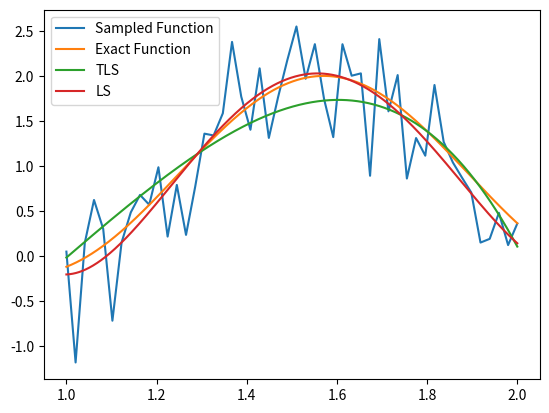
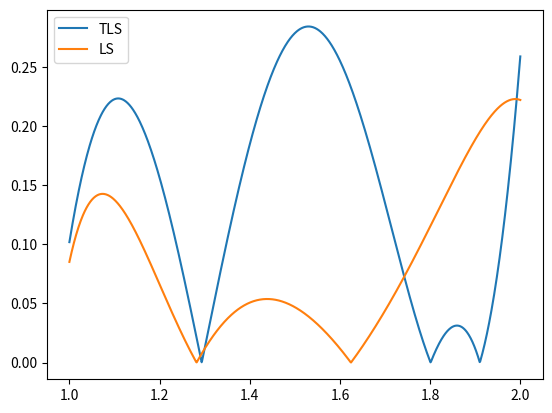

Write the Python code that produced these figures, in order.
import numpy as np
import numpy.random as rand
import matplotlib.pyplot as plt
from scipy.sparse import diags

def sampleFunctionWithNoise(f, N, sigma, a, b):
    xeval = np.linspace(a, b, N)
    yeval = f(xeval) + rand.normal(scale=sigma, size=N)
    return yeval

def generateTikhonovRegression(yeval, xeval, order, tikMatrix, scaling):
    A = np.ones((len(xeval), order))

    # print(xeval)
    for i in range(len(xeval)):
        for j in range(order):
            # print(i, j)
            A[i,j] = xeval[i]**j
    Atranspose = np.transpose(A)
    tikTranspose = np.transpose(tikMatrix)
    regressionCoeff = np.matmul(np.linalg.inv((np.matmul(Atranspose,A) + scaling**2 * np.matmul(tikTranspose, tikMatrix))), np.matmul(Atranspose, yeval))
    return regressionCoeff

def evalPolyRegression(xeval, coeff):
    y = np.zeros(len(xeval))
    for i in range(len(coeff)):
        orderTerm = xeval**i * coeff[i]
        y += orderTerm
    return y

def generateLeastSquares(yeval, xeval, order):
    A = np.ones((len(xeval), order))

    # print(xeval)
    for i in range(len(xeval)):
        for j in range(order):
            # print(i, j)
            A[i,j] = xeval[i]**j 
    
    Atranspose = np.transpose(A)
    regressionCoeff = np.matmul(np.linalg.inv(np.matmul(Atranspose, A)), np.matmul(Atranspose, yeval))
    return regressionCoeff


def driver():
    f = lambda x: np.sin(x) + np.sin(5*x)
    a = 1
    b = 2
    N = 50
    sigma = .5

    xeval = np.linspace(a,b,N)
    xsample = np.linspace(a,b,1000)
    yeval = sampleFunctionWithNoise(f, N, sigma, a, b)


    D = diags([-0.5, 0, 0.5], [0, 1, 2], shape=(5, 5)).toarray()
    coeff = generateTikhonovRegression(yeval, xeval, 5, D, 1)
    coeffLS = generateLeastSquares(yeval, xeval, 5)
    # print(coeff)
    # regress = lambda x: coeff[0] + coeff[1]*x + coeff[2]*x**2

    plt.figure(1)
    plt.plot(xeval, yeval, label="Sampled Function")
    plt.plot(xsample,f(xsample), label="Exact Function")
    plt.plot(xsample, evalPolyRegression(xsample, coeff), label="TLS")
    plt.plot(xsample, evalPolyRegression(xsample, coeffLS), label="LS")
    plt.legend()

    plt.figure(2)
    plt.plot(xsample, abs(f(xsample) - evalPolyRegression(xsample, coeff)), label="TLS")
    plt.plot(xsample, abs(f(xsample) - evalPolyRegression(xsample, coeffLS)), label="LS")
    plt.legend()

    plt.show()

driver()